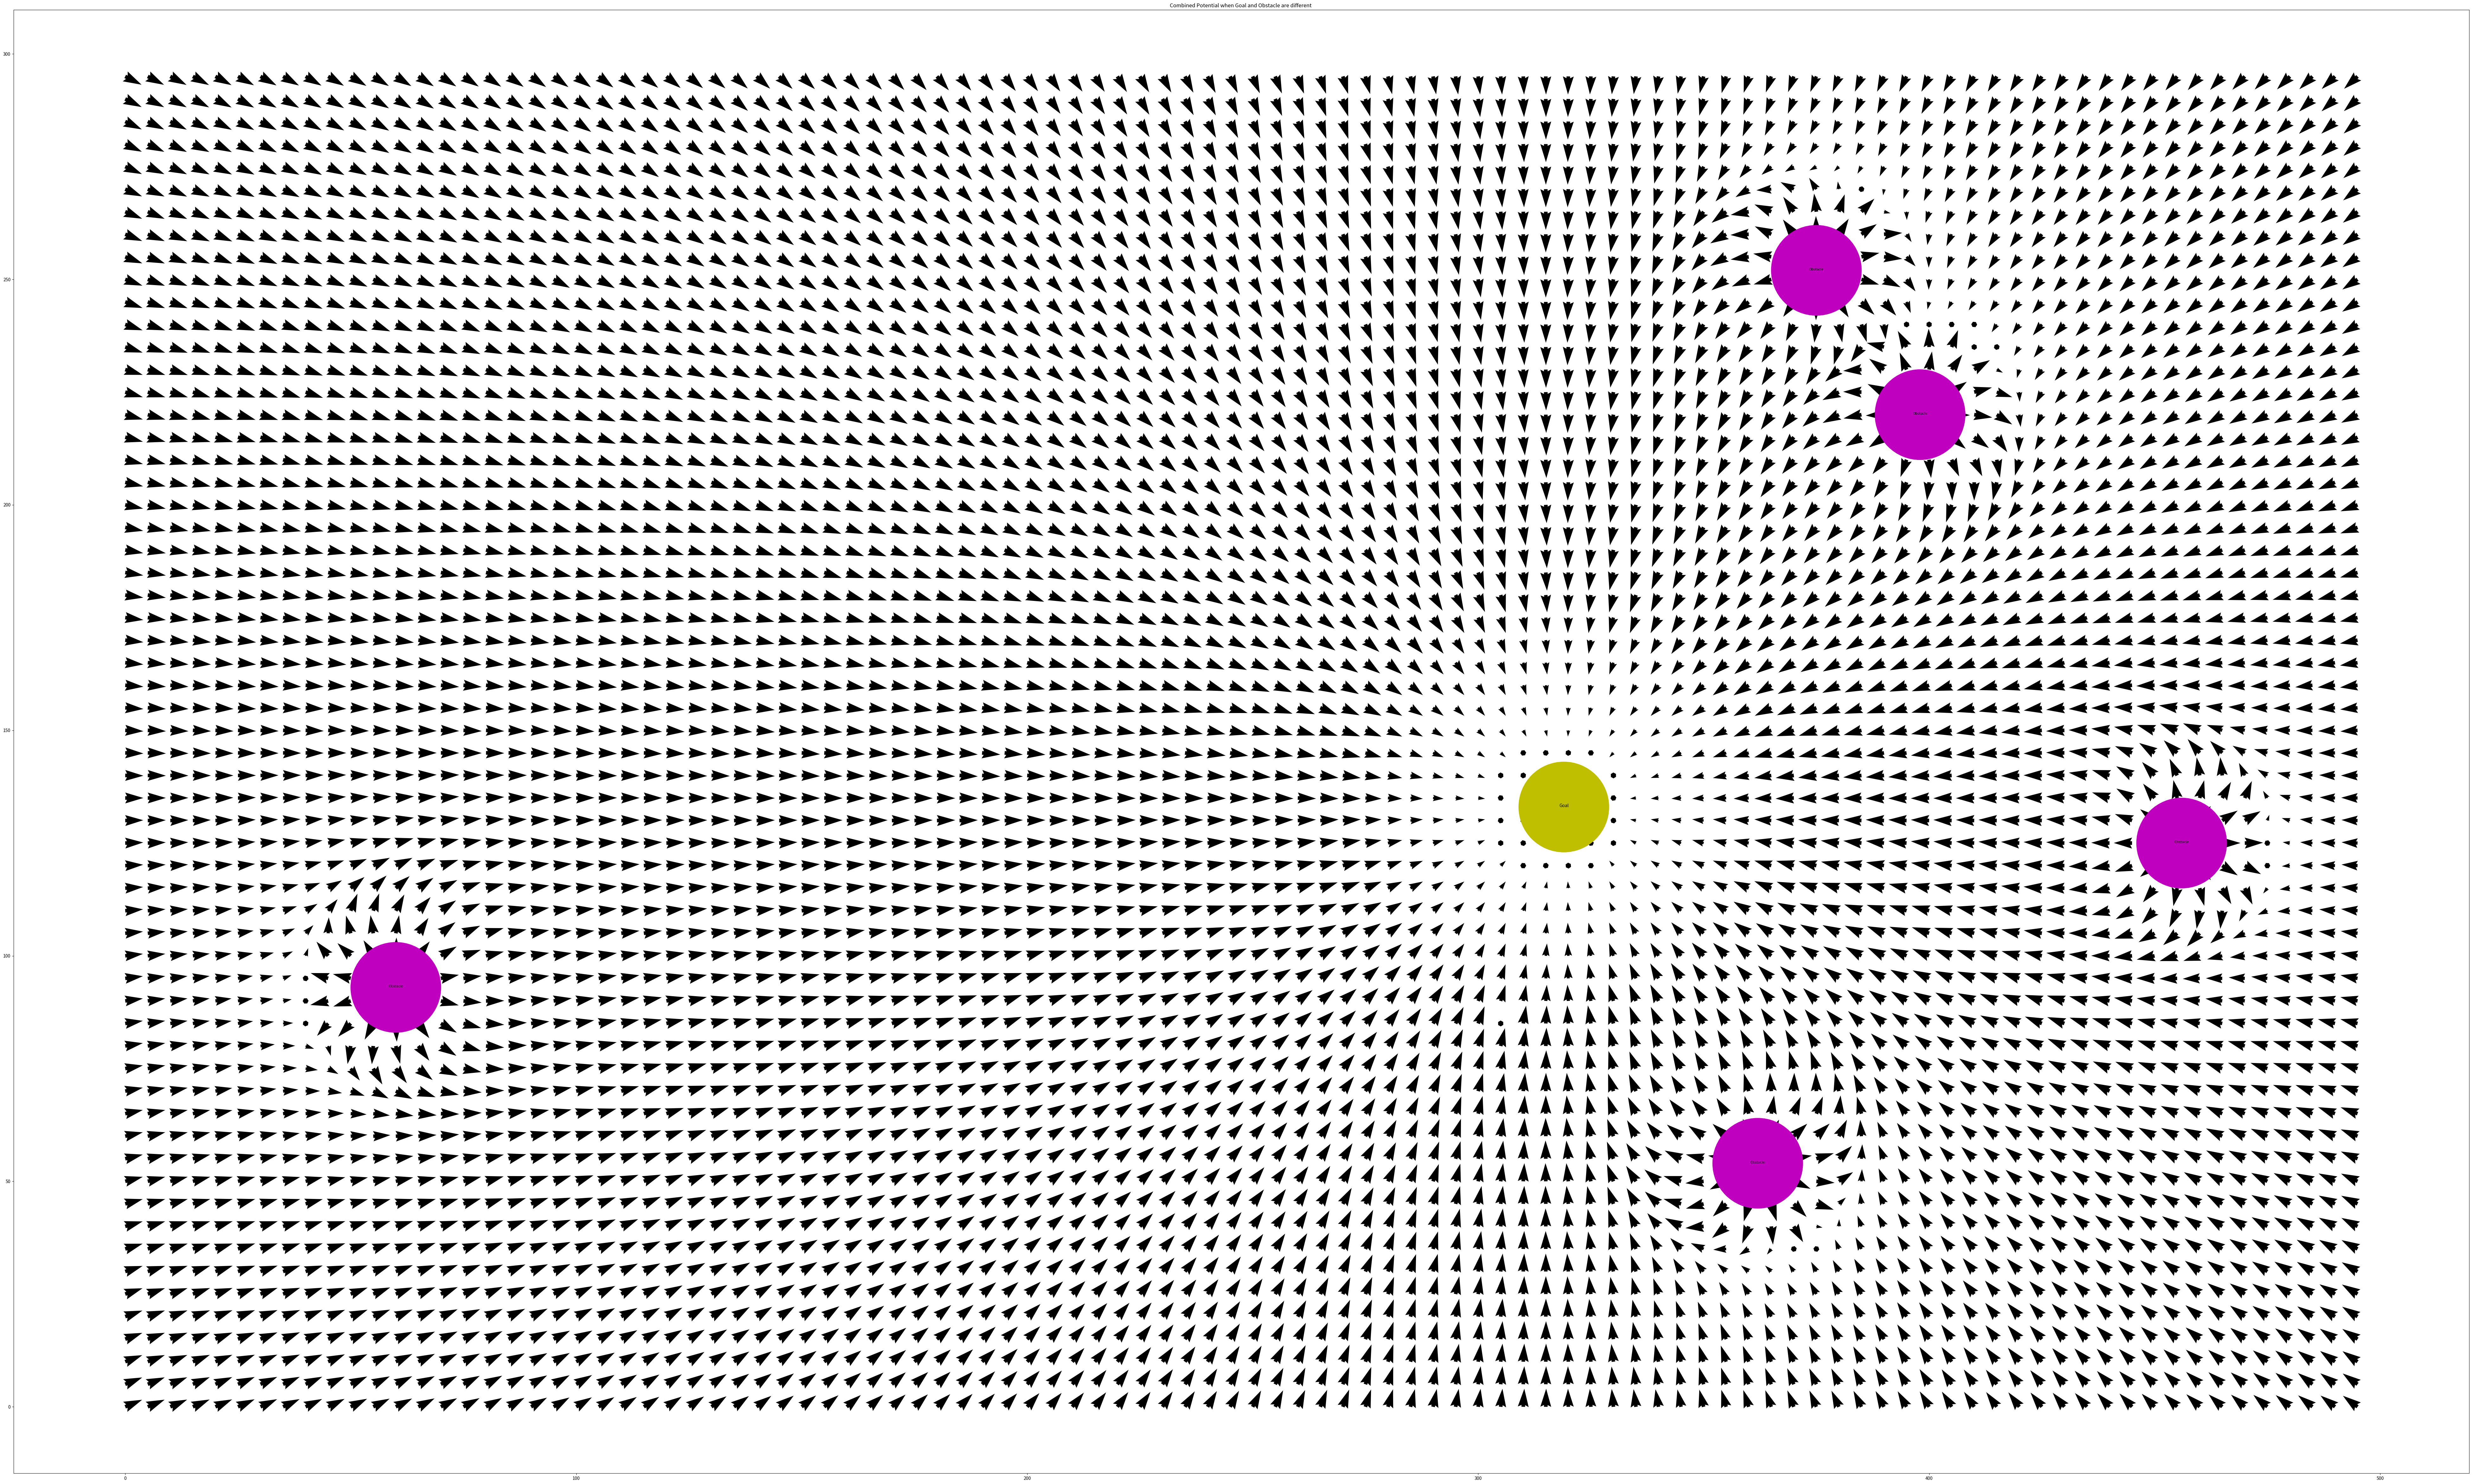

Reproduce this figure in Python.
""" A set of robotics control functions """

import random

import numpy as np
# Just for displaying gradient, see if necessary
from matplotlib import pyplot as plt

# Global var for goal position in potential_field_control(), 
# taken in the simulation environment (1113, 750)
# TODO: dynamically get walls position to throw dice again if collision
goal_pos = [random.randint(1, 500), random.randint(1, 300)]

## Version 1 : Display a grid with static point goal and obstacle
## TODO: Version 2 : with an simulation compatible goal and a single obstacle, computed as
## the shortest distance to an obstacle of the lidar scan
## TODO: Version 3 : Same with several obstacle and iterative RANSAC call
# creating two evenly spaced array in map ranges with steps of 5
x = np.arange(0, 500, 5)
y = np.arange(0, 300, 5)

# Retrieve goal pos
# global goal_pos

# Obstacle is randomly picked for the moment, just avoid borders
n_obstacles = 5
obstacles_pos = np.zeros((n_obstacles, 2))
for k in range(n_obstacles):
    obstacles_pos[k] = [random.randint(30, 470), random.randint(30, 270)]

# Creating the meshGrid for display
X, Y = np.meshgrid(x, y, indexing='ij')

# Vectors are plotted according to the gradient value
grad_x = (np.zeros_like(X)).astype('float64')
grad_y = (np.zeros_like(Y)).astype('float64')

# Goal potential parameters
d_lim = 50  # Near goal radius to be influenced with a quadratic potential instead of linear
min_r = 10  # Near goal radius to be considered as reached
K_goal = 1  # Attractive coefficient (= set max attractive gradient)
# Obstacle potential parameters
d_safe = 150  # Obstacle radius beyond which the agent is no longer repelled
K_obs = 10000  # Repulsive coefficient
for i in range(len(x)):
    for j in range(len(y)):
        # Let d_goal be the distance between current agent (point of the grid) and goal
        # potential is computed for each cell of the grid
        d_goal = np.sqrt((goal_pos[0] - X[i][j]) ** 2 + (goal_pos[1] - Y[i][j]) ** 2)

        ## Goal attractive potential
        # If agent is in obstacle radius, then the gradient is null
        if d_goal < min_r:
            grad_x[i][j] = 0
            grad_y[i][j] = 0
        # If agent lies between goal radius and security area, then we use a quadratic potential
        elif d_goal < d_lim:  # and d_obstacle > min_r:
            grad_x[i][j] = (K_goal / d_lim) * (goal_pos[0] - X[i][j])
            grad_y[i][j] = (K_goal / d_lim) * (goal_pos[1] - Y[i][j])
        # Beyond d_lim, we prefer linear potential for constant gradient
        elif d_goal > d_lim:
            grad_x[i][j] = (K_goal / d_goal) * (goal_pos[0] - X[i][j])
            grad_y[i][j] = (K_goal / d_goal) * (goal_pos[1] - Y[i][j])

        ## Obstacles repulsive potentials
        # Warning: Remember potentiel are cumulative and repulsive obstacle gradient is *added*
        # to attractive goal gradient

        for k in range(n_obstacles):
            # Let d_obstacle be the distance between current agent and current obstacle
            d_obstacle = np.sqrt((obstacles_pos[k][0] - X[i][j]) ** 2 + (obstacles_pos[k][1] - Y[i][j]) ** 2)
            if d_obstacle > d_safe:
                grad_x[i][j] += 0
                grad_y[i][j] += 0
            elif d_obstacle == 0:
                # Simulation only consideration, as robot can't fuse with obstacle. Stop the robot in this case (don't consider goal anymore)
                grad_x[i][j] = 0
                grad_y[i][j] = 0
            else:  # = if d_obstacle < d_safe
                grad_x[i][j] -= (K_obs / d_obstacle ** 3) * (1 / d_obstacle - 1 / d_safe) * (
                        obstacles_pos[k][0] - X[i][j])
                grad_y[i][j] -= (K_obs / d_obstacle ** 3) * (1 / d_obstacle - 1 / d_safe) * (
                        obstacles_pos[k][1] - Y[i][j])

        # As we use unitary command for robot, we add a normalization of gradient after the sum
        norm = np.sqrt(grad_x[i][j] ** 2 + grad_y[i][j] ** 2)
        if norm > 1.0:
            grad_x[i][j] = grad_x[i][j] / norm
            grad_y[i][j] = grad_y[i][j] / norm

fig, ax = plt.subplots(figsize=(len(x), len(y)))
ax.quiver(X, Y, grad_x, grad_y)
ax.add_patch(plt.Circle(goal_pos, min_r, color='y'))
ax.annotate("Goal", xy=goal_pos, fontsize=10, ha="center")

for k in range(n_obstacles):
    ax.add_patch(plt.Circle(obstacles_pos[k], min_r, color='m'))
    ax.annotate("Obstacle", xy=obstacles_pos[k], fontsize=8, ha="center")

ax.set_title('Combined Potential when Goal and Obstacle are different ')

plt.show()
